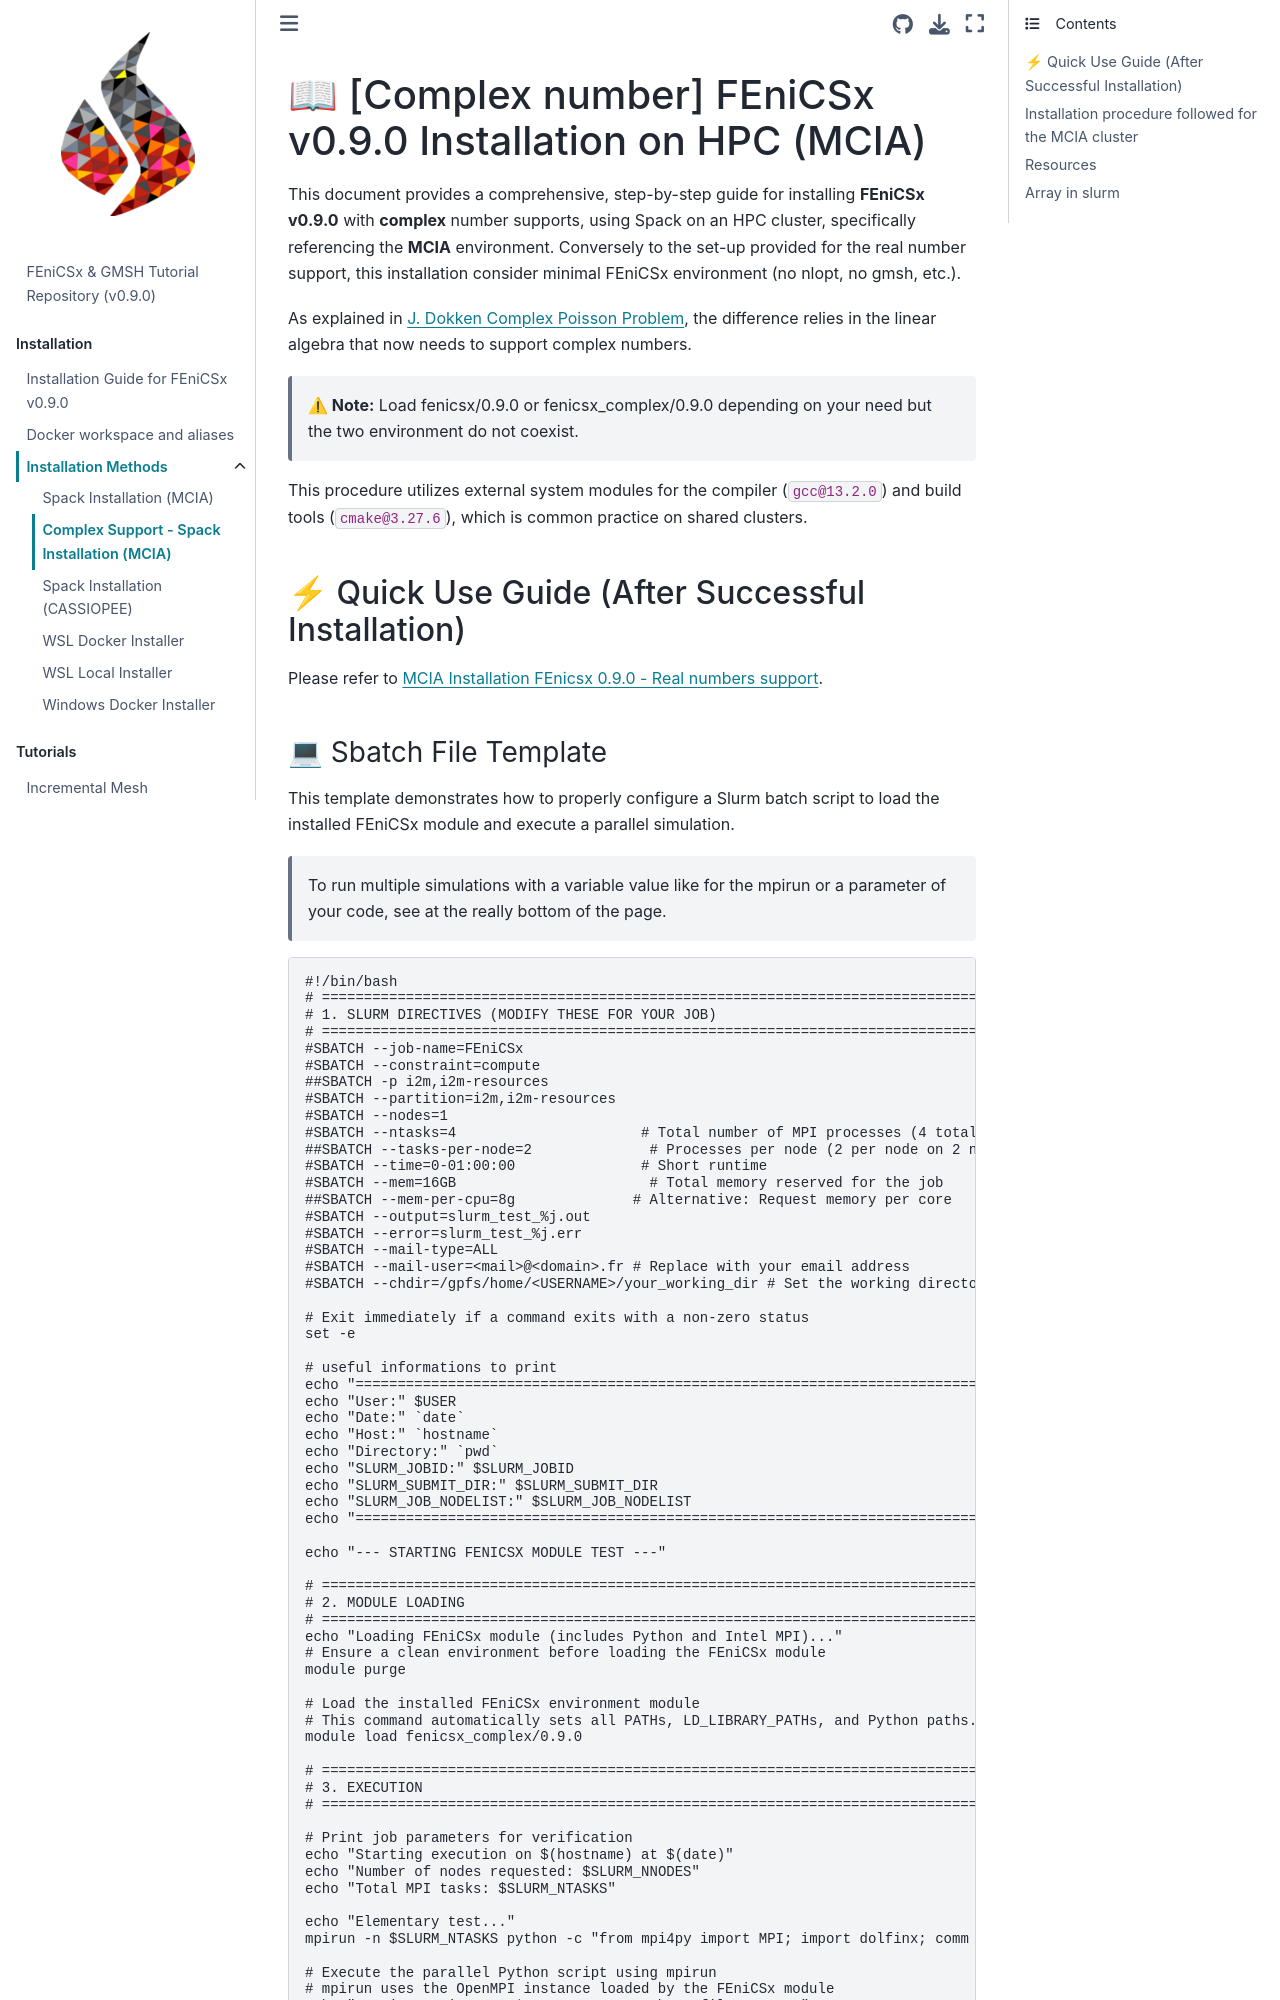

repository: Th0masLavigne/FEniCSx_GMSH_tutorials · page: Install/Spack_Install_MCIA/HPC_FEniCSx_0_9_0_complex_numbers_install-gcc_13_2_0.html · generator: jekyll

# 📖 \[Complex number\] FEniCSx v0.9.0 Installation on HPC (MCIA)

This document provides a comprehensive, step-by-step guide for installing **FEniCSx v0.9.0** with **complex** number supports, using Spack on an HPC cluster, specifically referencing the **MCIA** environment. Conversely to the set-up provided for the real number support, this installation consider minimal FEniCSx environment (no nlopt, no gmsh, etc.).

As explained in [J. Dokken Complex Poisson Problem](https://jsdokken.com/dolfinx-tutorial/chapter1/complex_mode.html), the difference relies in the linear algebra that now needs to support complex numbers.

> **⚠ Note:** Load fenicsx/0.9.0 or fenicsx_complex/0.9.0 depending on your need but the two environment do not coexist.

This procedure utilizes external system modules for the compiler (`gcc@13.2.0`) and build tools (`cmake@3.27.6`), which is common practice on shared clusters.

## ⚡ Quick Use Guide (After Successful Installation)
Please refer to [MCIA Installation FEnicsx 0.9.0 - Real numbers support](https://th0maslavigne.github.io/FEniCSx_GMSH_tutorials/Install/Spack_Install_MCIA/HPC_FEniCSx_0_9_0_install-gcc_13_2_0.html).
